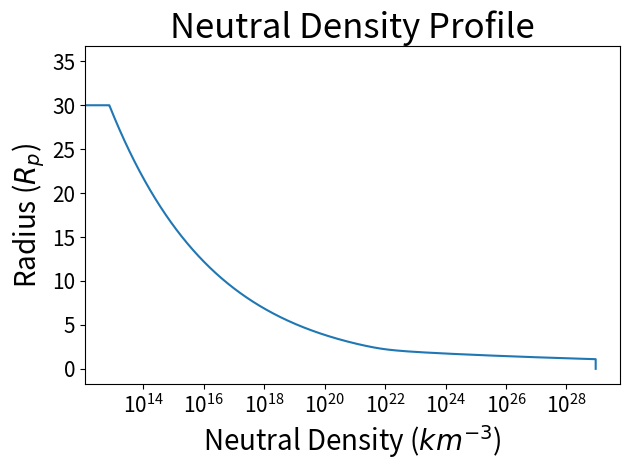

Here is the Python script that generated this plot: (Note: this script raises an exception after producing the figure.)
import numpy as np
import matplotlib.pyplot as plt
from matplotlib import rcParams
rcParams['figure.autolayout'] = True

@np.vectorize
def atm(r):
    if r < 0:
        raise ValueError("Radius must be positive")

    if r > 30:
        return 0
    elif r >= 1.1 and r <= 30:
        return 1e15*(1e15*r**-25 + 5e9*r**-8)
    elif r < 1.1:
        return atm(1.1)

r = np.linspace(0, 35, 10000)
plt.plot(atm(r),r)
plt.title('Neutral Density Profile')
plt.ylabel('Radius ($R_p$)')
plt.xlabel('Neutral Density ($km^{-3}$)')
plt.xscale('log')

ax = plt.gca()

ax.title.set_fontsize(25)
ax.xaxis.label.set_fontsize(20)
ax.yaxis.label.set_fontsize(20)
for l in (ax.get_xticklabels() + ax.get_yticklabels()):
    l.set_fontsize(15)

import os
plt.savefig(os.path.expanduser('~/Dropbox/Pluto-2017/atmosphere-profile.png'))
